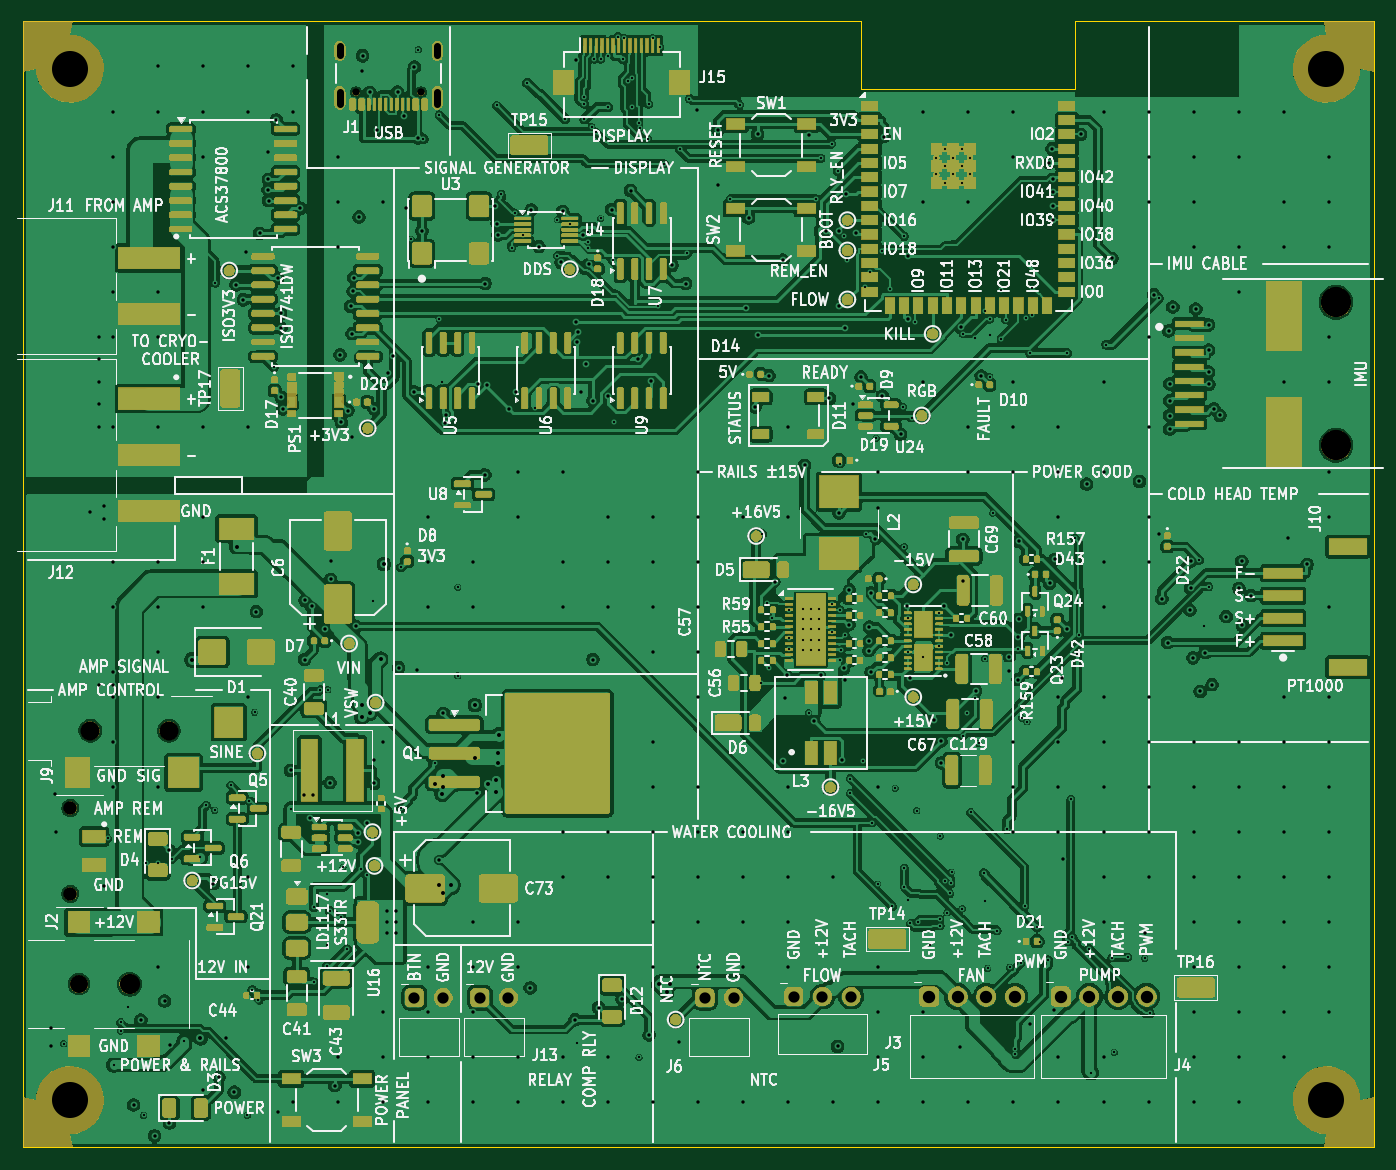
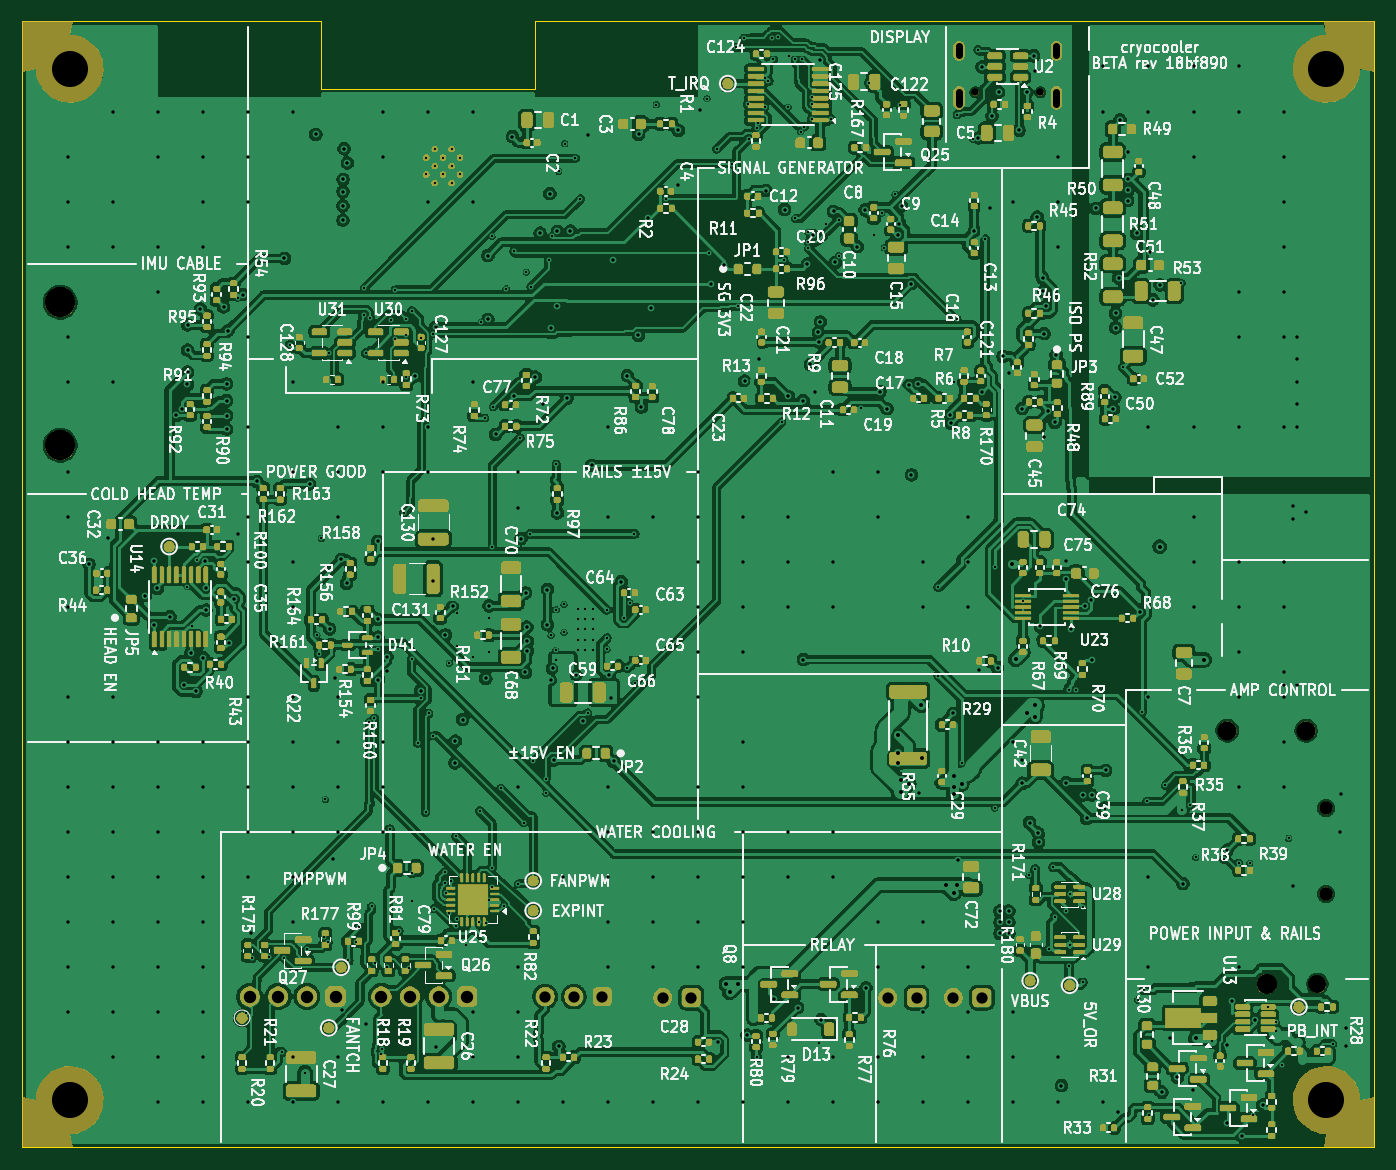
Circuit board: 10 layer files. Board 120.0 x 100.0 mm.
- bottom_copper: cryocooler-B_Cu.gbl (868208 bytes)
- bottom_mask: cryocooler-B_Mask.gbs (371947 bytes)
- bottom_silk: cryocooler-B_Silkscreen.gbo (781277 bytes)
- outline: cryocooler-Edge_Cuts.gm1 (781 bytes)
- top_copper: cryocooler-F_Cu.gtl (697247 bytes)
- top_mask: cryocooler-F_Mask.gts (281392 bytes)
- top_silk: cryocooler-F_Silkscreen.gto (612090 bytes)
- drill: cryocooler-NPTH.drl (885 bytes)
- drill: cryocooler-PTH.drl (11156 bytes)
- drill: drill_report.txt (1198 bytes)

=== bottom_copper: cryocooler-B_Cu.gbl (868208 bytes, source omitted) ===
=== bottom_mask: cryocooler-B_Mask.gbs (371947 bytes, source omitted) ===
=== bottom_silk: cryocooler-B_Silkscreen.gbo (781277 bytes, source omitted) ===
=== outline: cryocooler-Edge_Cuts.gm1 ===
%TF.GenerationSoftware,KiCad,Pcbnew,10.0.6*%
%TF.CreationDate,2026-11-05T00:43:56-07:00*%
%TF.ProjectId,cryocooler,6372796f-636f-46f6-9c65-722e6b696361,rev?*%
%TF.SameCoordinates,Original*%
%TF.FileFunction,Profile,NP*%
%FSLAX46Y46*%
G04 Gerber Fmt 4.6, Leading zero omitted, Abs format (unit mm)*
G04 Created by KiCad (PCBNEW 10.0.6) date 2026-11-05 00:43:56*
%MOMM*%
%LPD*%
G01*
G04 APERTURE LIST*
%TA.AperFunction,Profile*%
%ADD10C,0.100000*%
%TD*%
G04 APERTURE END LIST*
D10*
X0Y0D02*
X74500000Y0D01*
X0Y-100000000D02*
X0Y0D01*
X74500000Y0D02*
X74500000Y-6000000D01*
X74500000Y-6000000D02*
X93500000Y-6000000D01*
X93500000Y0D02*
X120000000Y0D01*
X93500000Y-6000000D02*
X93500000Y0D01*
X120000000Y0D02*
X120000000Y-100000000D01*
X120000000Y-100000000D02*
X0Y-100000000D01*
M02*

=== top_copper: cryocooler-F_Cu.gtl (697247 bytes, source omitted) ===
=== top_mask: cryocooler-F_Mask.gts (281392 bytes, source omitted) ===
=== top_silk: cryocooler-F_Silkscreen.gto (612090 bytes, source omitted) ===
=== drill: cryocooler-NPTH.drl ===
M48
; DRILL file KiCad 10.0.6 date 2026-11-05T00:43:57
; FORMAT={-:-/ absolute / metric / decimal}
; #@! TF.CreationDate,2026-11-05T00:43:57-07:00
; #@! TF.GenerationSoftware,Kicad,Pcbnew,10.0.6
; #@! TF.FileFunction,NonPlated,1,4,NPTH
FMAT,2
METRIC
; #@! TA.AperFunction,NonPlated,NPTH,ComponentDrill
T1C0.650
; #@! TA.AperFunction,NonPlated,NPTH,ComponentDrill
T2C1.200
; #@! TA.AperFunction,NonPlated,NPTH,ComponentDrill
T3C1.600
; #@! TA.AperFunction,NonPlated,NPTH,ComponentDrill
T4C1.700
; #@! TA.AperFunction,NonPlated,NPTH,ComponentDrill
T5C1.800
; #@! TA.AperFunction,NonPlated,NPTH,ComponentDrill
T6C2.690
; #@! TA.AperFunction,NonPlated,NPTH,ComponentDrill
T7C3.200
%
G90
G05
T1
X29.61Y-6.28
X35.39Y-6.28
T2
X4.24Y-69.86
X4.24Y-77.48
T3
X5.0Y-85.5
T4
X6.0Y-63.0
X13.0Y-63.0
T5
X9.5Y-85.5
T6
X116.65Y-24.95
X116.65Y-37.65
T7
X4.2Y-4.2
X4.2Y-95.8
X115.8Y-4.2
X115.8Y-95.8
M30

=== drill: cryocooler-PTH.drl (11156 bytes, source omitted) ===
=== drill: drill_report.txt (1198 bytes, source withheld) ===
